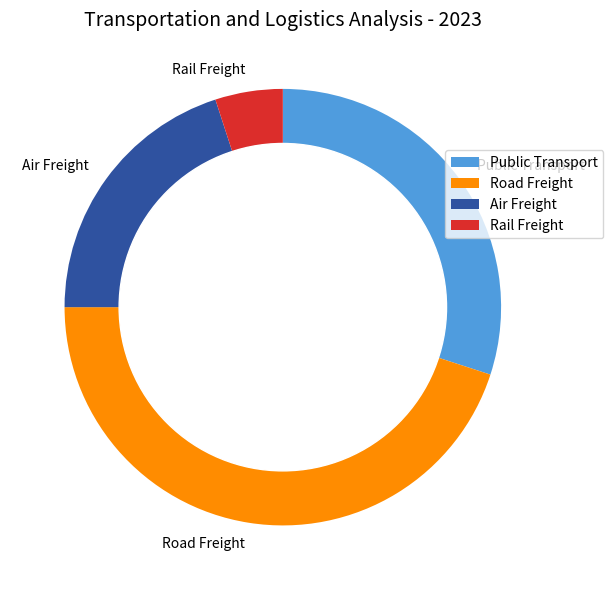

This chart was generated by the following Python code: (Note: this script raises an exception after producing the figure.)

import matplotlib.pyplot as plt
import numpy as np

data_labels = ["Public Transport", "Road Freight","Air Freight", "Rail Freight"]
data = [30, 45, 20, 5]
line_labels = ["Mode", "ratio"]

fig = plt.figure(figsize=(8,6))
ax = fig.add_subplot(111)
ax.pie(data, labels=data_labels, startangle=90, counterclock=False, colors = ['#4f9cde', '#ff8c00', '#2f52a0','#dc2d2b'])
circle = plt.Circle((0,0), 0.75, color='white', lw=1, edgecolor='white')
ax.add_artist(circle)
ax.set_title("Transportation and Logistics Analysis - 2023", fontsize=14)
ax.legend(data_labels, loc="upper right", bbox_to_anchor=(1.1, 0.8))
plt.grid(True)
plt.tight_layout()
plt.savefig("/cpfs01/user/yanxiangchao/code0/gpt_chart/structchart_simulation/simulated_data_corner_cases/rings/png/20231227-075221_85.png")
plt.clf()
